Run: headless pygame with SDL's dummy video driver; simulated clock (each Clock.tick advances the game by its frame time, no real sleeping); random seed 0; keys injected as events and as key.get_pressed() state; no mouse input; restart key R tapped at the start of phases 3 and 4.
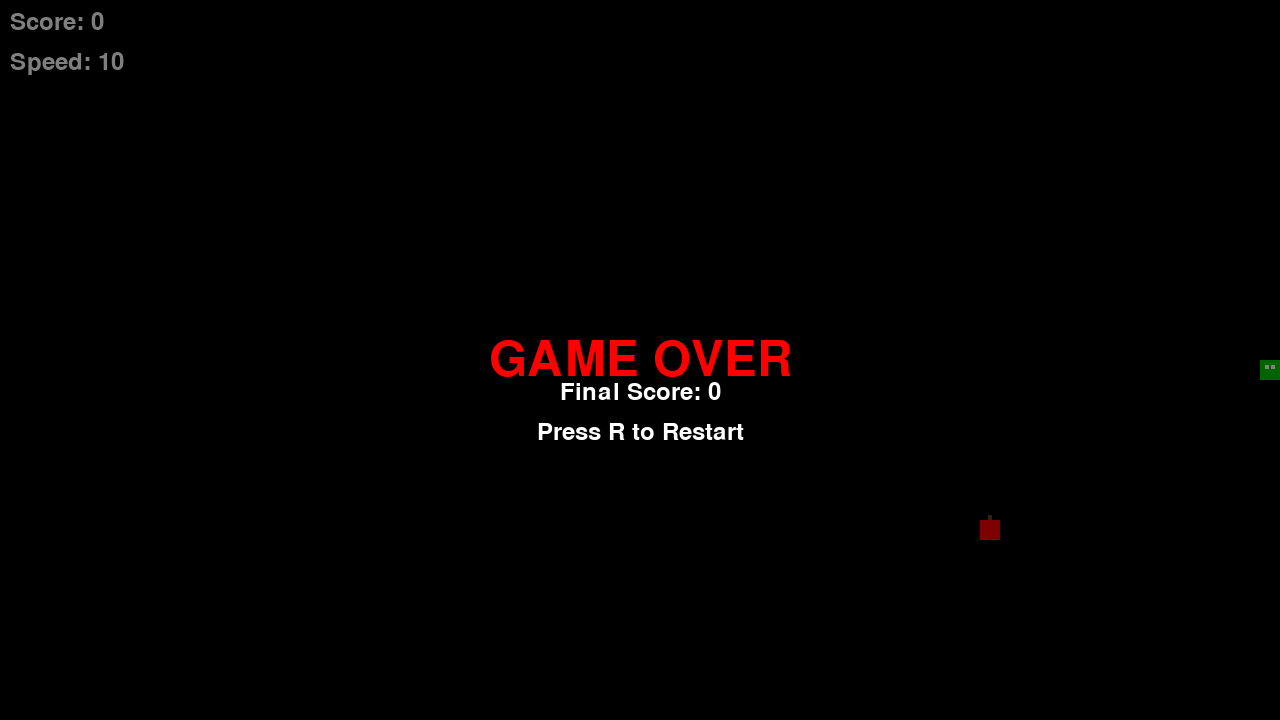
Frame 1 of 4 · flips 1–60 · no input
Frame 2 of 4 · flips 61–180 · tapped SPACE, RETURN · held RIGHT (→), D · screen unchanged from frame 1, image omitted
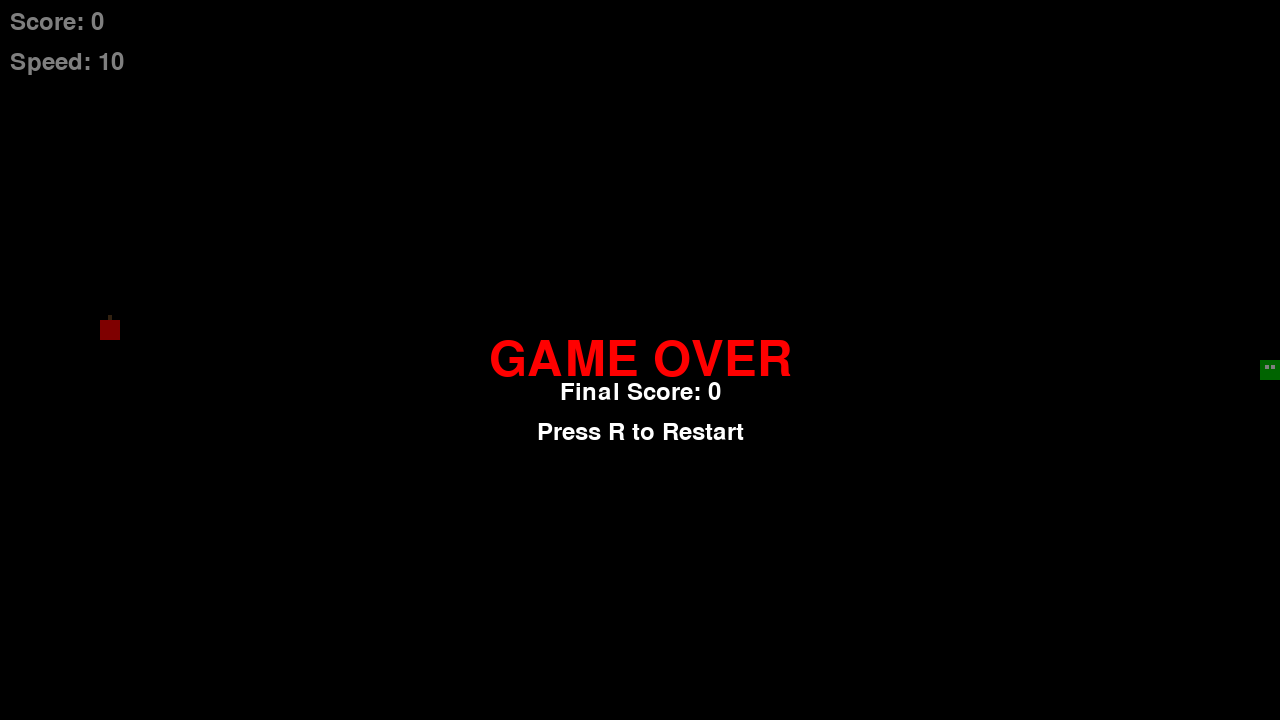
Frame 3 of 4 · flips 181–300 · tapped R · held DOWN (↓), S
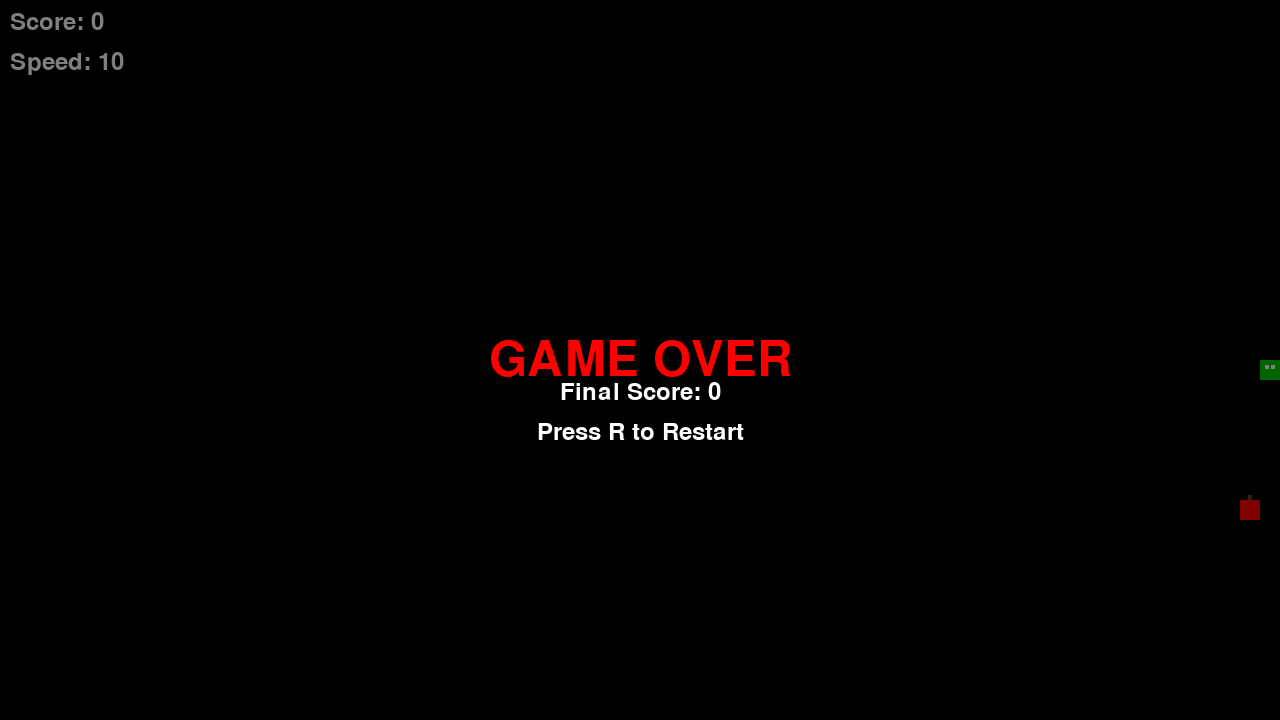
Frame 4 of 4 · flips 301–420 · tapped R · held LEFT (←), A, UP (↑), W

The pygame program that drew these frames:

import pygame
import random

#  ----------------------------------------- Constants -----------------------------------------
SCREEN_WIDTH = 1280
SCREEN_HEIGHT = 720
GRID_SIZE = 20
GRID_WIDTH = SCREEN_WIDTH // GRID_SIZE
GRID_HEIGHT = SCREEN_HEIGHT // GRID_SIZE
BLACK = (0, 0, 0)
WHITE = (255, 255, 255)
GREEN = (0, 255, 0)
RED = (255, 0, 0)
UP = (0, -1)
DOWN = (0, 1)
RIGHT = (1, 0)
LEFT = (-1, 0)

pygame.font.init()
game_font = pygame.font.SysFont(None, 36)
title_font = pygame.font.SysFont(None, 72)

#  ----------------------------------------- Constants -----------------------------------------

#  ----------------------------------------- Game States & Entities -----------------------------------------

# Snake initial position and properties (Start at center and look right)
# snake_positions[0] is head of snake, and the last tuple is the tail
snake_positions = [(GRID_WIDTH // 2, GRID_HEIGHT // 2)]
snake_direction = RIGHT
eye_size = GRID_SIZE // 5
eye_offset = GRID_SIZE // 4

# Food
food_position = (random.randint(0, GRID_WIDTH - 1), random.randint(0, GRID_HEIGHT - 1))
food_exists = True

# Game states
running = True
game_over = False
score = 0

#  ----------------------------------------- Game States & Entities -----------------------------------------

#  ----------------------------------------- Game Loop -----------------------------------------
pygame.init()
screen = pygame.display.set_mode((SCREEN_WIDTH, SCREEN_HEIGHT))
pygame.display.set_caption("Snake Game")
clock = pygame.time.Clock()

while running:
    # poll for events
    for event in pygame.event.get():
        if event.type == pygame.QUIT: # Pygame.QUIT means user clicked X to close window 
            running = False
        
        # Handling keyboard events
        elif event.type == pygame.KEYDOWN:
            if not game_over:
                # snake_direction != ... is a check to ensure snake can only move 1 direction at a time
                if event.key == pygame.K_UP and snake_direction != DOWN:
                    snake_direction = UP
                elif event.key == pygame.K_DOWN and snake_direction != UP:
                    snake_direction = DOWN
                elif event.key == pygame.K_LEFT and snake_direction != RIGHT:
                    snake_direction = LEFT
                elif event.key == pygame.K_RIGHT and snake_direction != LEFT:
                    snake_direction = RIGHT

            # Restart game when R is pressed
            if game_over and event.key == pygame.K_r:
                snake_positions = [(GRID_WIDTH // 2, GRID_HEIGHT // 2)]
                snake_direction = RIGHT
                food_position = (random.randint(0, GRID_WIDTH - 1), 
                                random.randint(0, GRID_HEIGHT - 1))
                food_exists = True
                game_over = False
                score = 0
        
    # Game Logic
    if not game_over:
        # Move the snake
        head_x, head_y = snake_positions[0]
        new_head = (head_x + snake_direction[0], head_y + snake_direction[1])

        # Check for collisions:
        # Wall collisions
        if (new_head[0] < 0 or new_head[0] >= GRID_WIDTH or new_head[1] < 0 or new_head[1] >= GRID_HEIGHT):
            game_over = True
        
        # Self collisions
        elif new_head in snake_positions[1:]:
            game_over = True

        # No collision -> Move the snake
        if not game_over:
            snake_positions.insert(0, new_head)
            
            # Check if snake ate food
            if snake_positions[0] == food_position:
                food_exists = False
                score += 1
            else:
                snake_positions.pop()
        

    # Fill the screen with black to wipe anything from last frame
    screen.fill(BLACK) 
    
    # Draw each segment of the snake
    for i, position in enumerate(snake_positions):
        if i == 0: # head
            # Draw Head
            pygame.draw.rect(screen, (0, 200, 0), pygame.Rect(position[0] * GRID_SIZE, position[1] * GRID_SIZE, GRID_SIZE, GRID_SIZE))
            
            # Left eye
            pygame.draw.rect(screen, (255, 255, 255),
                           pygame.Rect(position[0] * GRID_SIZE + eye_offset, 
                                     position[1] * GRID_SIZE + eye_offset,
                                     eye_size, eye_size))
            
            # Right eye
            pygame.draw.rect(screen, (255, 255, 255),
                           pygame.Rect(position[0] * GRID_SIZE + GRID_SIZE - eye_offset - eye_size, 
                                     position[1] * GRID_SIZE + eye_offset,
                                     eye_size, eye_size))
            
        else: # Body
            # Alternate colors for body segments
            color = (0, 255, 0) if i % 2 == 0 else (0, 220, 0)
            pygame.draw.rect(screen, color, pygame.Rect(position[0] * GRID_SIZE, position[1] * GRID_SIZE, GRID_SIZE, GRID_SIZE))
    
    # Generate new food if needed
    if not food_exists:
        food_position = (random.randint(0, GRID_WIDTH - 1), 
                        random.randint(0, GRID_HEIGHT - 1))
        food_exists = True
    
    # Draw the food (apple-like)
    pygame.draw.rect(screen, RED,pygame.Rect(food_position[0] * GRID_SIZE, food_position[1] * GRID_SIZE,GRID_SIZE, GRID_SIZE))
    
    # Draw stem
    pygame.draw.rect(screen, (101, 67, 33), pygame.Rect(food_position[0] * GRID_SIZE + GRID_SIZE // 2 - 2, food_position[1] * GRID_SIZE - 5, 4, 5))
    
    # Display score and speed
    score_text = game_font.render(f"Score: {score}", True, (255, 255, 255))
    screen.blit(score_text, (10, 10))

    # Speed increases with score
    current_speed = 10 + min(score // 5, 15)  # Max speed increase of 15
    speed_text = game_font.render(f"Speed: {current_speed}", True, (255, 255, 255))
    screen.blit(speed_text, (10, 50))

    # Display game over message
    if game_over:
        # Dim the screen a bit
        overlay = pygame.Surface((SCREEN_WIDTH, SCREEN_HEIGHT), pygame.SRCALPHA)
        overlay.fill((0, 0, 0, 128))  # Semi-transparent black
        screen.blit(overlay, (0, 0))
        
        # Game over text
        game_over_text = title_font.render("GAME OVER", True, (255, 0, 0))
        screen.blit(game_over_text, 
                   (SCREEN_WIDTH // 2 - game_over_text.get_width() // 2, 
                    SCREEN_HEIGHT // 2 - game_over_text.get_height() // 2))
        
        # Final score
        final_score_text = game_font.render(f"Final Score: {score}", True, (255, 255, 255))
        screen.blit(final_score_text, 
                   (SCREEN_WIDTH // 2 - final_score_text.get_width() // 2, 
                    SCREEN_HEIGHT // 2 + 20))
        
        # Restart text
        restart_text = game_font.render("Press R to Restart", True, (255, 255, 255))
        screen.blit(restart_text, 
                   (SCREEN_WIDTH // 2 - restart_text.get_width() // 2, 
                    SCREEN_HEIGHT // 2 + 60))

    # Double buffer Rendering
    pygame.display.flip()
    # Game speed increases with score
    current_speed = 10 + min(score // 5, 15)  # Max speed increase of 15
    clock.tick(current_speed)

pygame.quit()

#  ----------------------------------------- Game Loop -----------------------------------------
